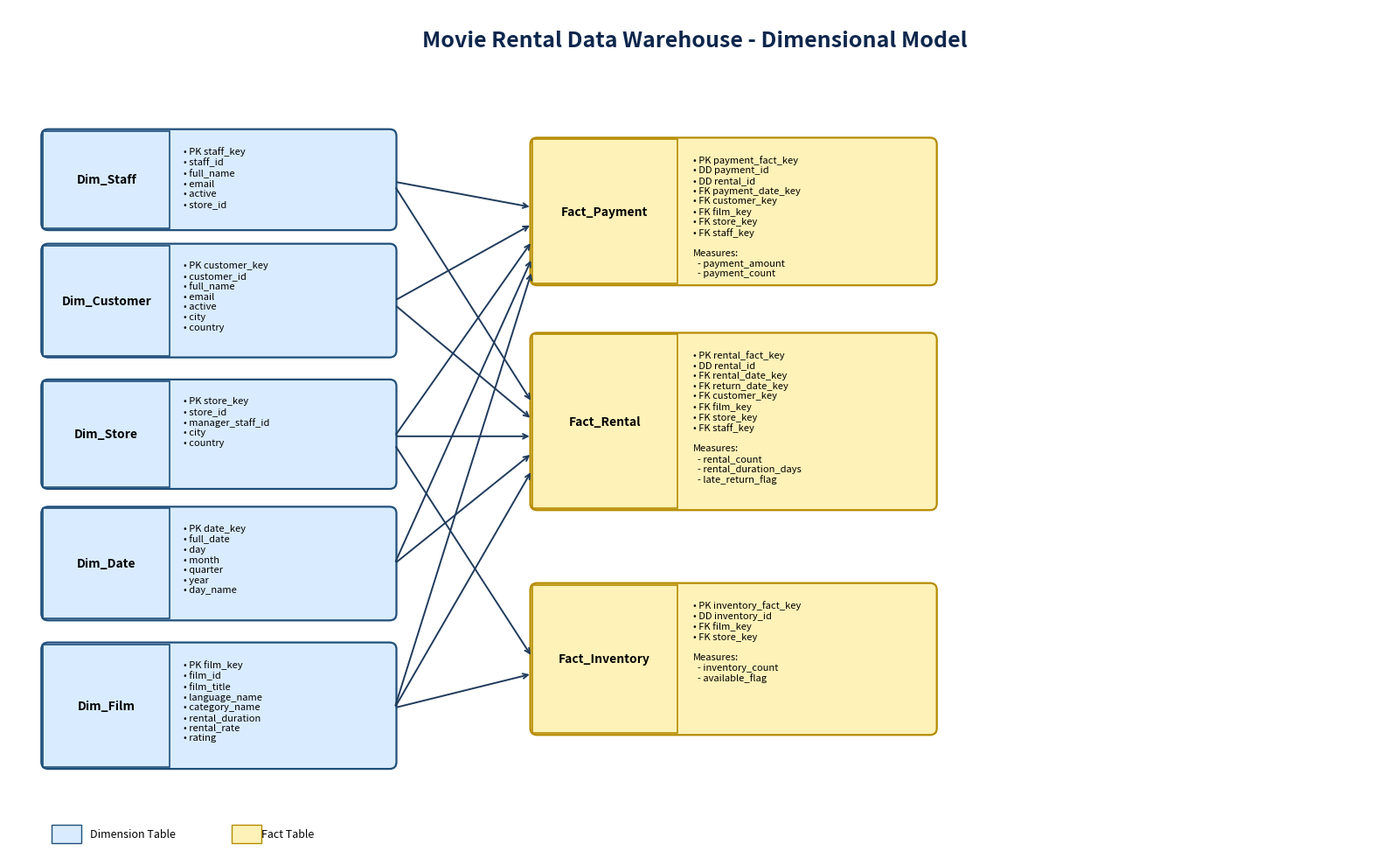

The matplotlib source for this figure:
import os
import matplotlib.pyplot as plt
from matplotlib.patches import FancyBboxPatch, Rectangle


def draw_table(ax, x, y, w, h, title, fields, color, edge):
    box = FancyBboxPatch(
        (x, y), w, h,
        boxstyle="round,pad=0.02,rounding_size=0.08",
        linewidth=1.6,
        edgecolor=edge,
        facecolor=color
    )
    ax.add_patch(box)

    ax.add_patch(Rectangle((x, y), w * 0.36, h, linewidth=1.2,
                           edgecolor=edge, facecolor=color))

    ax.text(x + w * 0.18, y + h / 2, title,
            ha="center", va="center", fontsize=10, fontweight="bold")

    ax.text(x + w * 0.40, y + h - 0.18, "\n".join(fields),
            ha="left", va="top", fontsize=8)


def connect(ax, x1, y1, x2, y2):
    ax.annotate(
        "",
        xy=(x2, y2),
        xytext=(x1, y1),
        arrowprops=dict(arrowstyle="->", linewidth=1.4, color="#1f3b5c")
    )


def main():
    os.makedirs("visuals", exist_ok=True)

    fig, ax = plt.subplots(figsize=(16, 10))
    ax.set_xlim(0, 16)
    ax.set_ylim(0, 10)
    ax.axis("off")

    dim_color = "#d9ecff"
    fact_color = "#fff2b8"
    edge_color = "#1f4e79"

    ax.text(
        8, 9.55,
        "Movie Rental Data Warehouse - Dimensional Model",
        ha="center",
        fontsize=18,
        fontweight="bold",
        color="#0d274d"
    )

    # Dimension tables - left side
    draw_table(ax, 0.4, 7.4, 4.1, 1.15, "Dim_Staff", [
        "• PK staff_key",
        "• staff_id",
        "• full_name",
        "• email",
        "• active",
        "• store_id"
    ], dim_color, edge_color)

    draw_table(ax, 0.4, 5.9, 4.1, 1.3, "Dim_Customer", [
        "• PK customer_key",
        "• customer_id",
        "• full_name",
        "• email",
        "• active",
        "• city",
        "• country"
    ], dim_color, edge_color)

    draw_table(ax, 0.4, 4.35, 4.1, 1.25, "Dim_Store", [
        "• PK store_key",
        "• store_id",
        "• manager_staff_id",
        "• city",
        "• country"
    ], dim_color, edge_color)

    draw_table(ax, 0.4, 2.8, 4.1, 1.3, "Dim_Date", [
        "• PK date_key",
        "• full_date",
        "• day",
        "• month",
        "• quarter",
        "• year",
        "• day_name"
    ], dim_color, edge_color)

    draw_table(ax, 0.4, 1.05, 4.1, 1.45, "Dim_Film", [
        "• PK film_key",
        "• film_id",
        "• film_title",
        "• language_name",
        "• category_name",
        "• rental_duration",
        "• rental_rate",
        "• rating"
    ], dim_color, edge_color)

    # Fact tables - center/right
    draw_table(ax, 6.1, 6.75, 4.7, 1.7, "Fact_Payment", [
        "• PK payment_fact_key",
        "• DD payment_id",
        "• DD rental_id",
        "• FK payment_date_key",
        "• FK customer_key",
        "• FK film_key",
        "• FK store_key",
        "• FK staff_key",
        "",
        "Measures:",
        "  - payment_amount",
        "  - payment_count"
    ], fact_color, "#b58b00")

    draw_table(ax, 6.1, 4.1, 4.7, 2.05, "Fact_Rental", [
        "• PK rental_fact_key",
        "• DD rental_id",
        "• FK rental_date_key",
        "• FK return_date_key",
        "• FK customer_key",
        "• FK film_key",
        "• FK store_key",
        "• FK staff_key",
        "",
        "Measures:",
        "  - rental_count",
        "  - rental_duration_days",
        "  - late_return_flag"
    ], fact_color, "#b58b00")

    draw_table(ax, 6.1, 1.45, 4.7, 1.75, "Fact_Inventory", [
        "• PK inventory_fact_key",
        "• DD inventory_id",
        "• FK film_key",
        "• FK store_key",
        "",
        "Measures:",
        "  - inventory_count",
        "  - available_flag"
    ], fact_color, "#b58b00")

    # Connections to Fact_Payment
    connect(ax, 4.5, 7.95, 6.1, 7.65)   # staff
    connect(ax, 4.5, 6.55, 6.1, 7.45)   # customer
    connect(ax, 4.5, 4.95, 6.1, 7.25)   # store
    connect(ax, 4.5, 3.45, 6.1, 7.05)   # date
    connect(ax, 4.5, 1.75, 6.1, 6.90)   # film

    # Connections to Fact_Rental
    connect(ax, 4.5, 7.9, 6.1, 5.35)    # staff
    connect(ax, 4.5, 6.5, 6.1, 5.15)    # customer
    connect(ax, 4.5, 4.95, 6.1, 4.95)   # store
    connect(ax, 4.5, 3.45, 6.1, 4.75)   # date
    connect(ax, 4.5, 1.75, 6.1, 4.55)   # film

    # Connections to Fact_Inventory
    connect(ax, 4.5, 4.85, 6.1, 2.35)   # store
    connect(ax, 4.5, 1.75, 6.1, 2.15)   # film

    # Legend
    legend_x, legend_y = 0.5, 0.15
    ax.add_patch(Rectangle((legend_x, legend_y), 0.35, 0.22,
                           facecolor=dim_color, edgecolor=edge_color))
    ax.text(0.95, legend_y + 0.11, "Dimension Table", va="center", fontsize=9)

    ax.add_patch(Rectangle((legend_x + 2.1, legend_y), 0.35, 0.22,
                           facecolor=fact_color, edgecolor="#b58b00"))
    ax.text(2.95, legend_y + 0.11, "Fact Table", va="center", fontsize=9)

    output_path = "visuals/warehouse_star_schema.png"
    plt.tight_layout()
    plt.savefig(output_path, dpi=300)
    plt.show()

    print(f"Diagram saved successfully: {output_path}")


if __name__ == "__main__":
    main()
